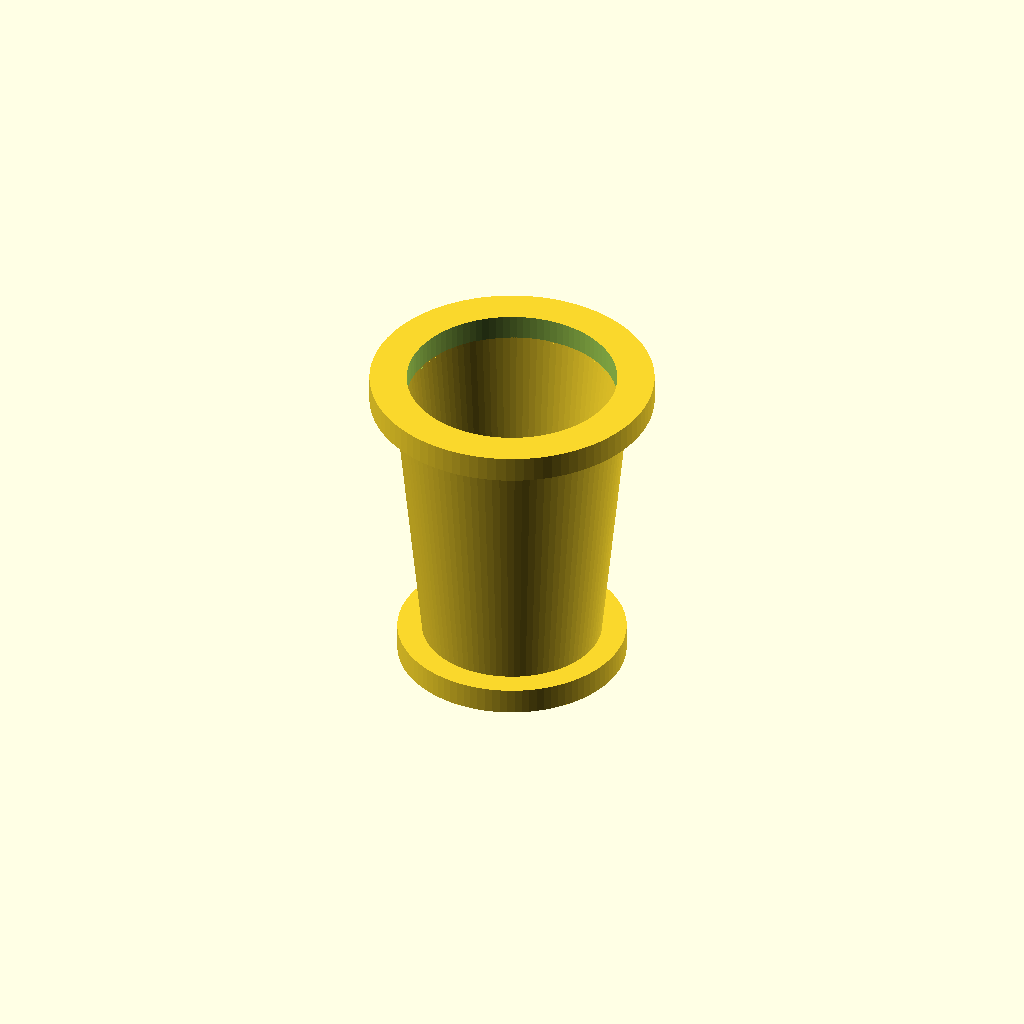
Cell 1 — every parameter at its default value.
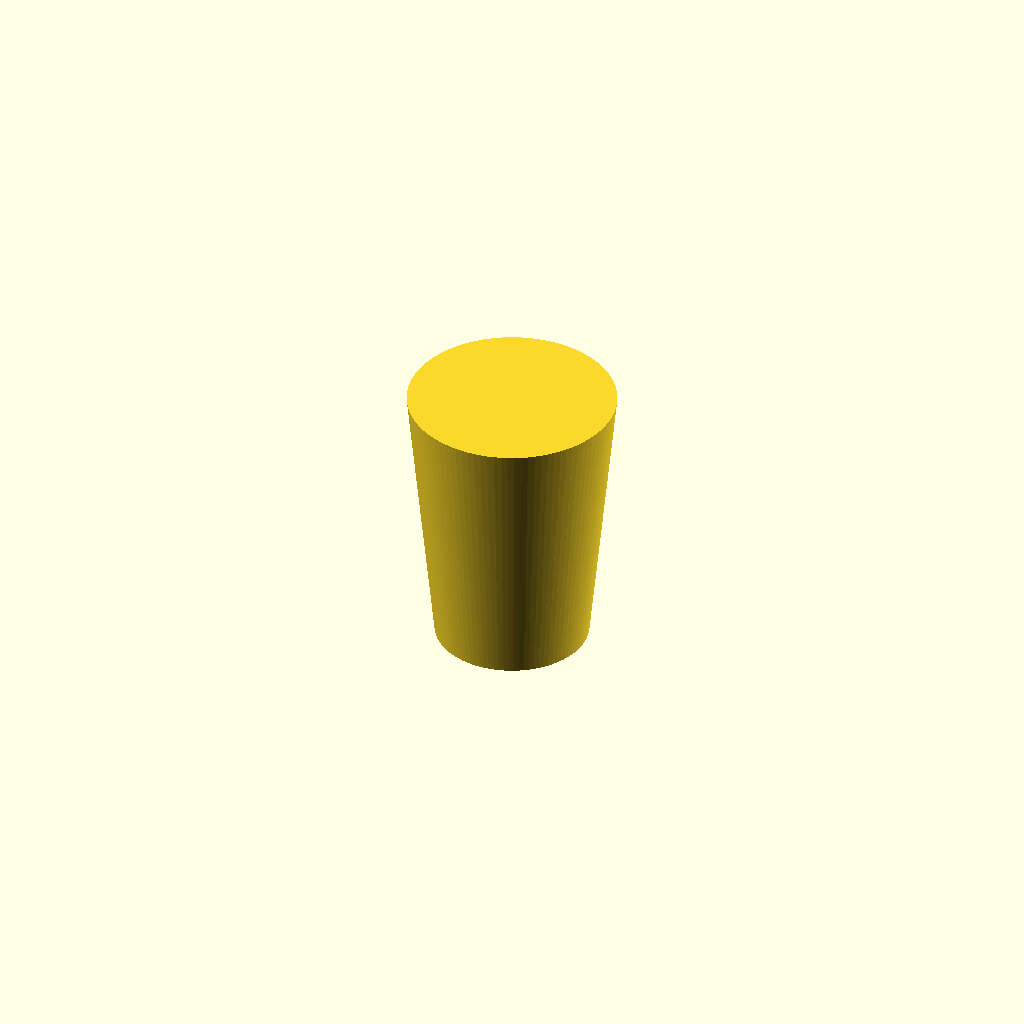
Cell 2: the same model with show_flow_domain = true.
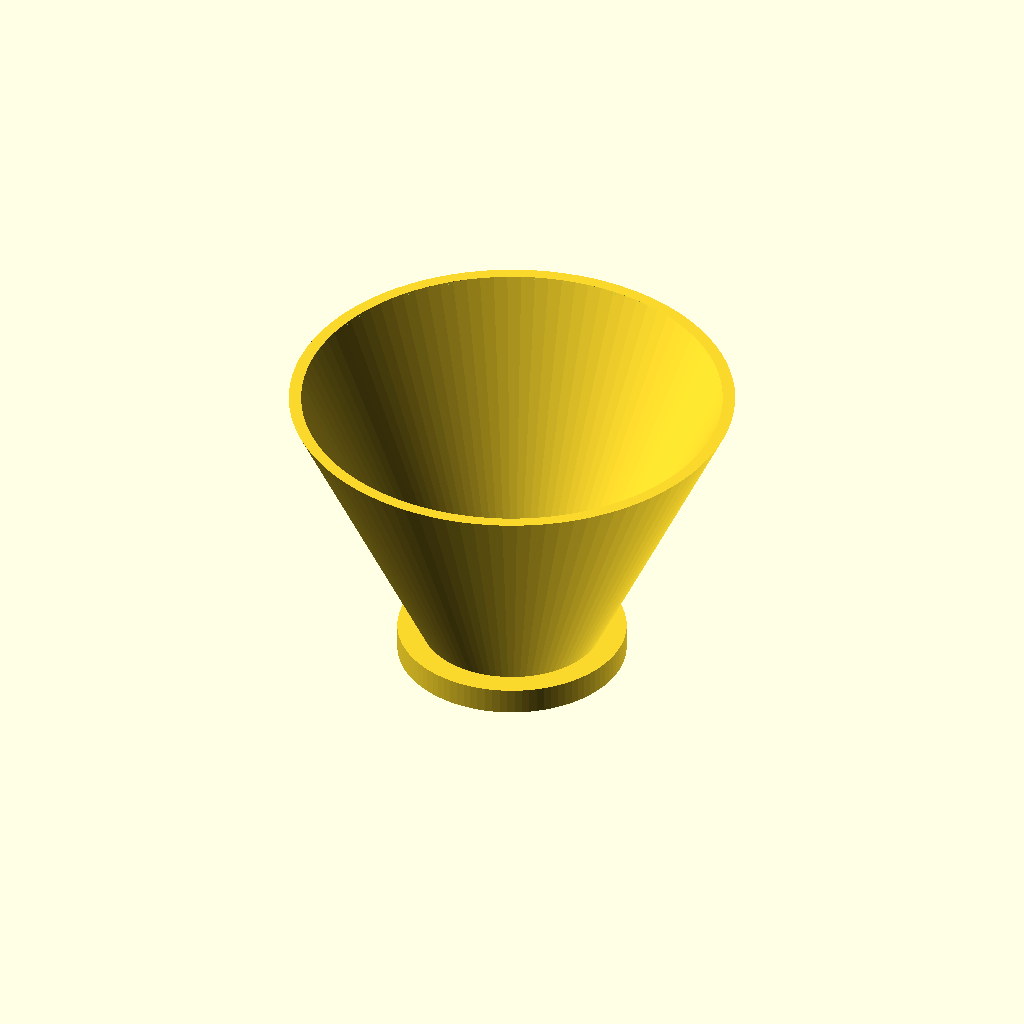
Cell 3 — outlet_diameter_mm set to 136, the other parameters unchanged.
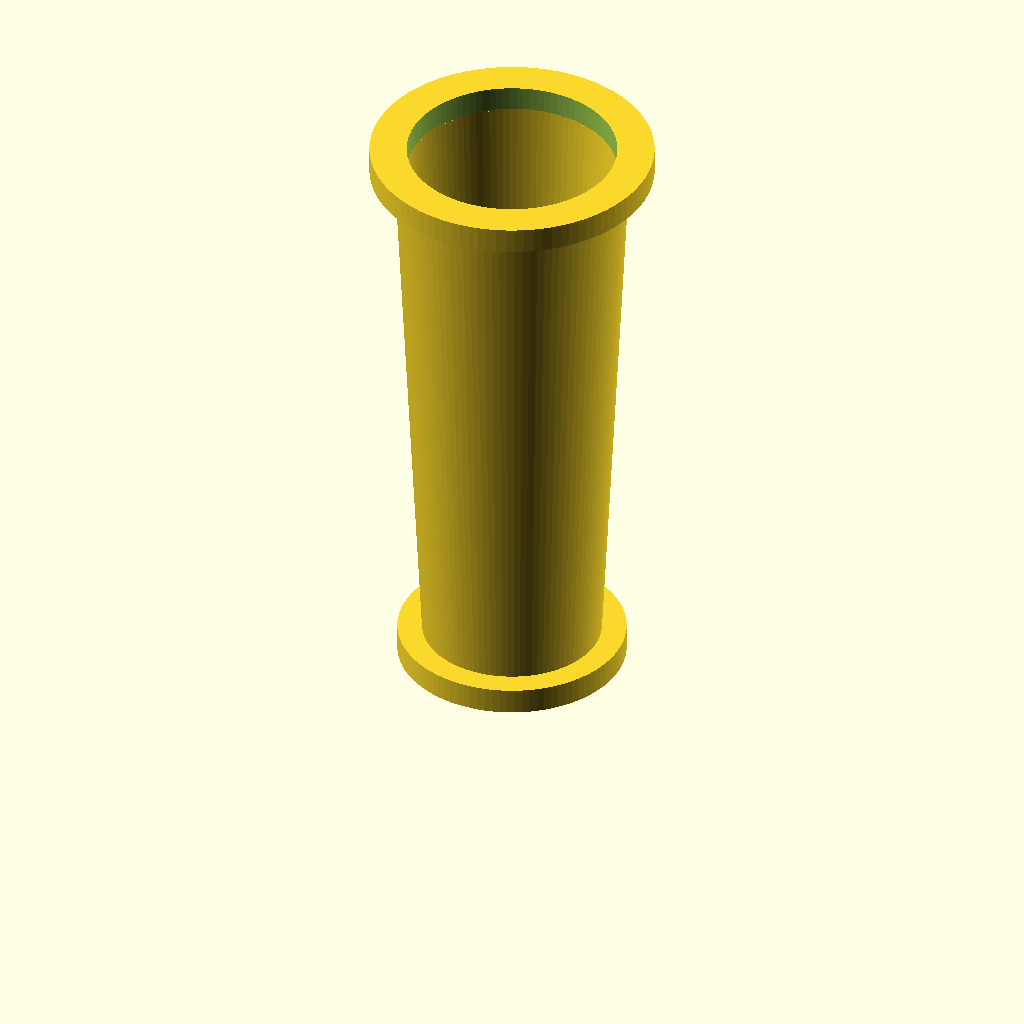
Cell 4: the same model with diffuser_length_mm = 180.
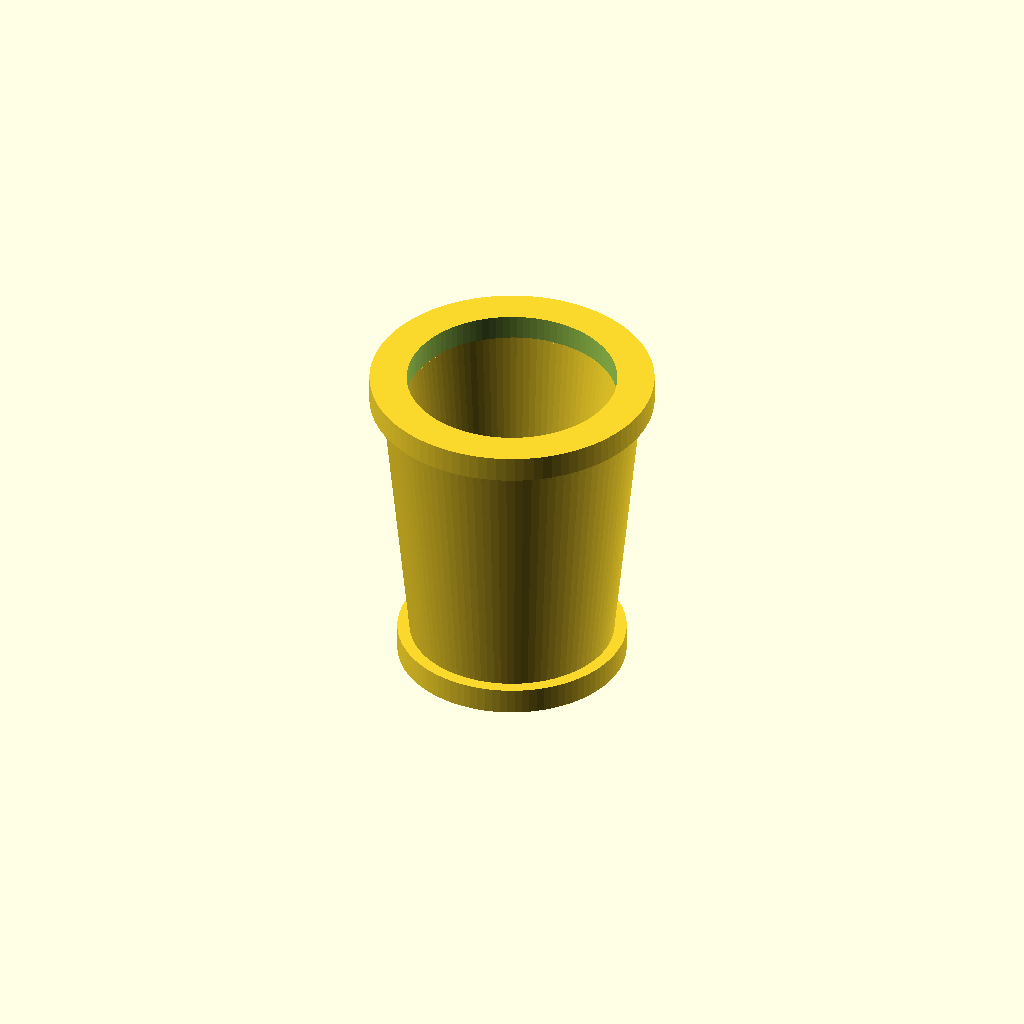
Cell 5: the same model with wall_thickness_mm = 8.
One fixed orthographic camera (rotation 55°, 0°, 25°; colour scheme Cornfield) for every cell.
OpenSCAD source file parts/993-turbocharger-k16-cold-side-prototype/source/cold_side_concept.scad:
// Parametric stationary cold-side diffuser concept for the 993 K16 study.
//
// This is an editable research geometry, not a reconstruction of a K16 turbo.
// It deliberately contains no rotor, blade, CHRA, bearing, wastegate or hot-side
// surface. Dimensions are design variables and are not inferred K16 measurements.

$fn = 96;

inlet_diameter_mm = 50;
outlet_diameter_mm = 68;
diffuser_length_mm = 90;
wall_thickness_mm = 4;
flange_thickness_mm = 8;
inlet_flange_diameter_mm = 74;
outlet_flange_diameter_mm = 92;
show_flow_domain = false;

assert(inlet_diameter_mm > 0, "inlet diameter must be positive");
assert(outlet_diameter_mm > inlet_diameter_mm, "outlet must be larger than inlet");
assert(diffuser_length_mm > 0, "diffuser length must be positive");
assert(wall_thickness_mm > 0 && wall_thickness_mm < inlet_diameter_mm / 2,
       "wall thickness must leave an inlet passage");

// A ring is used for the flanges so that the concept stays open to flow.
module ring(z_mm, height_mm, outer_diameter_mm, inner_diameter_mm) {
    translate([0, 0, z_mm])
        difference() {
            cylinder(h = height_mm, d = outer_diameter_mm);
            translate([0, 0, -0.1])
                cylinder(h = height_mm + 0.2, d = inner_diameter_mm);
        }
}

// Axisymmetric wall section. OpenSCAD rotates the radius/axial profile around Z.
module diffuser_shell() {
    rotate_extrude(angle = 360)
        polygon([
            [inlet_diameter_mm / 2, 0],
            [outlet_diameter_mm / 2, diffuser_length_mm],
            [outlet_diameter_mm / 2 + wall_thickness_mm, diffuser_length_mm],
            [inlet_diameter_mm / 2 + wall_thickness_mm, 0]
        ]);
}

// Solid fluid volume, useful as a reference while preparing a CFD mesh.
module flow_domain() {
    rotate_extrude(angle = 360)
        polygon([
            [0, 0],
            [inlet_diameter_mm / 2, 0],
            [outlet_diameter_mm / 2, diffuser_length_mm],
            [0, diffuser_length_mm]
        ]);
}

module cold_side_concept() {
    union() {
        diffuser_shell();
        // Overlap the end faces by 0.5 mm so the exported shell is one solid.
        ring(-flange_thickness_mm, flange_thickness_mm + 0.5,
             inlet_flange_diameter_mm, inlet_diameter_mm);
        ring(diffuser_length_mm - 0.5, flange_thickness_mm + 0.5,
             outlet_flange_diameter_mm, outlet_diameter_mm);
    }
}

if (show_flow_domain) {
    flow_domain();
} else {
    cold_side_concept();
}
Customizer parameters (derived from the source; name, type, default, range or options):
inlet_diameter_mm: number, default 50
outlet_diameter_mm: number, default 68
diffuser_length_mm: number, default 90
wall_thickness_mm: number, default 4
flange_thickness_mm: number, default 8
inlet_flange_diameter_mm: number, default 74
outlet_flange_diameter_mm: number, default 92
show_flow_domain: bool, default false
